Run: headless pygame with SDL's dummy video driver; simulated clock (each Clock.tick advances the game by its frame time, no real sleeping); random seed 0; keys injected as events and as key.get_pressed() state; mouse plan: one left click at the window centre at the start of phase 2, then a move to the lower-right quarter at the start of phase 3.
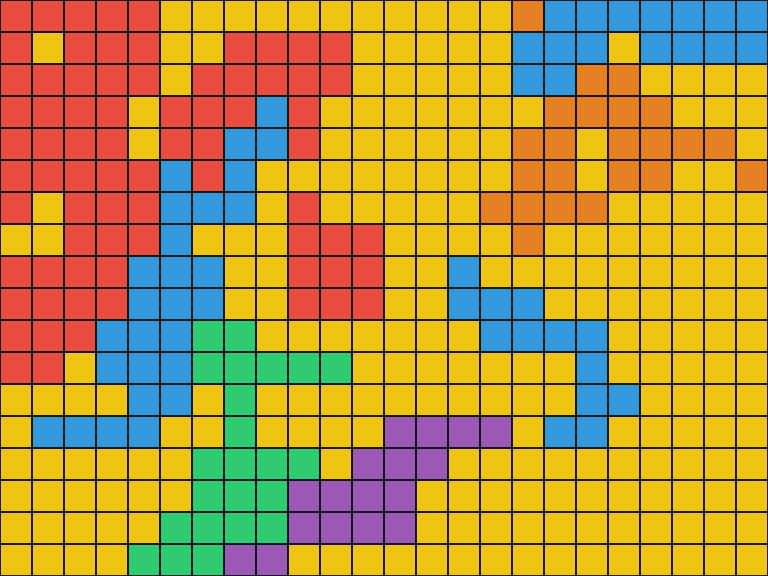
Frame 1 of 4 · flips 1–60 · no input
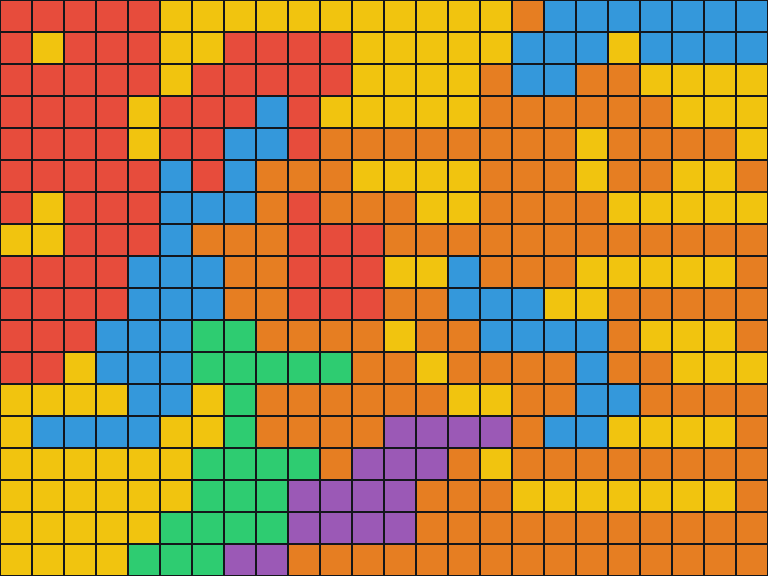
Frame 2 of 4 · flips 61–180 · clicked the window centre · tapped SPACE, RETURN · held RIGHT (→), D
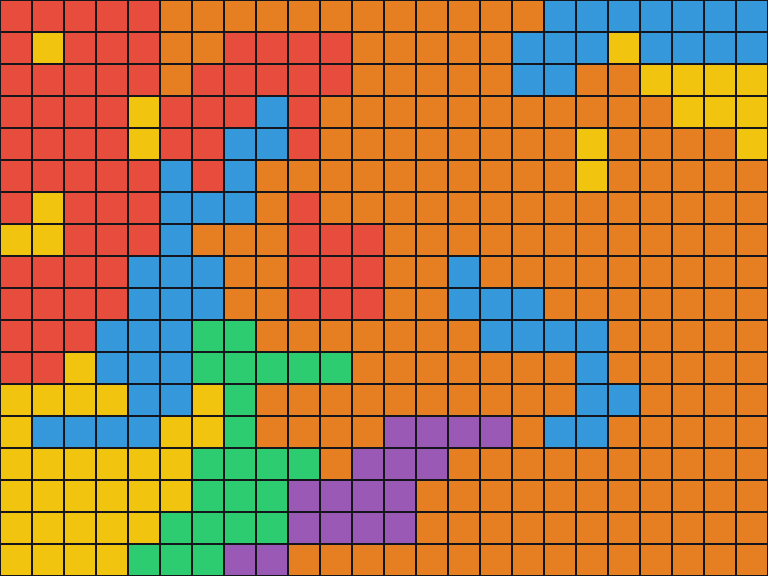
Frame 3 of 4 · flips 181–300 · moved the mouse to the lower-right quarter · held DOWN (↓), S
Frame 4 of 4 · flips 301–420 · held LEFT (←), A, UP (↑), W · screen unchanged from frame 3, image omitted

The pygame program that drew these frames:

# flood fill visualizer (dfs only)
# click a cell to fill, press r for a new grid

import random
import pygame

# grid size
cols = 24
rows = 18
cell = 32
width = cols * cell
height = rows * cell
fps = 60
steps_per_frame = 1   # how many cells to fill each frame

# colors (the number in the grid is the index of this list)
colors = [
    (231, 76, 60),
    (46, 204, 113),
    (52, 152, 219),
    (241, 196, 15),
    (155, 89, 182),
    (230, 126, 34),
]
line_color = (20, 22, 27)

# up, down, left, right
dirs = [(-1, 0), (1, 0), (0, -1), (0, 1)]


def make_grid():
    # start with one background color
    bg = random.randrange(len(colors))
    grid = [[bg for c in range(cols)] for r in range(rows)]

    # draw some random blobs on top
    for i in range(14):
        color = random.randrange(len(colors))
        r = random.randrange(rows)
        c = random.randrange(cols)
        for j in range(random.randint(15, 60)):
            grid[r][c] = color
            # random walk, stay inside the grid
            dr, dc = random.choice(dirs)
            r = max(0, min(rows - 1, r + dr))
            c = max(0, min(cols - 1, c + dc))
    return grid


def flood_fill(grid, row, col, new_color):
    # dfs with a stack
    # yield after each cell so we can draw it
    old_color = grid[row][col]
    if old_color == new_color:
        return

    stack = [(row, col)]
    visited = {(row, col)}

    while stack:
        r, c = stack.pop()       # take the newest cell (dfs)
        grid[r][c] = new_color

        # check the 4 neighbors
        for dr, dc in dirs:
            nr = r + dr
            nc = c + dc
            if 0 <= nr < rows and 0 <= nc < cols:
                if (nr, nc) not in visited and grid[nr][nc] == old_color:
                    visited.add((nr, nc))
                    stack.append((nr, nc))

        yield


def draw_grid(screen, grid):
    for r in range(rows):
        for c in range(cols):
            rect = pygame.Rect(c * cell, r * cell, cell, cell)
            pygame.draw.rect(screen, colors[grid[r][c]], rect)
            pygame.draw.rect(screen, line_color, rect, 1)


def main():
    pygame.init()
    screen = pygame.display.set_mode((width, height))
    pygame.display.set_caption("Flood Fill (DFS) - click to fill, R = new grid")
    clock = pygame.time.Clock()

    grid = make_grid()
    gen = None   # the running flood fill (None = not filling)

    running = True
    while running:
        clock.tick(fps)

        # events
        for event in pygame.event.get():
            if event.type == pygame.QUIT:
                running = False

            elif event.type == pygame.KEYDOWN:
                if event.key == pygame.K_r:
                    grid = make_grid()
                    gen = None

            elif event.type == pygame.MOUSEBUTTONDOWN and event.button == 1:
                # only start a new fill if nothing is running
                if gen is None:
                    mx, my = event.pos
                    row = my // cell
                    col = mx // cell
                    # pick a random new color that is different from the old one
                    old_color = grid[row][col]
                    options = [i for i in range(len(colors)) if i != old_color]
                    new_color = random.choice(options)
                    gen = flood_fill(grid, row, col, new_color)

        # update
        if gen is not None:
            for i in range(steps_per_frame):
                try:
                    next(gen)
                except StopIteration:
                    gen = None
                    break

        # draw
        draw_grid(screen, grid)
        pygame.display.flip()

    pygame.quit()


main()
